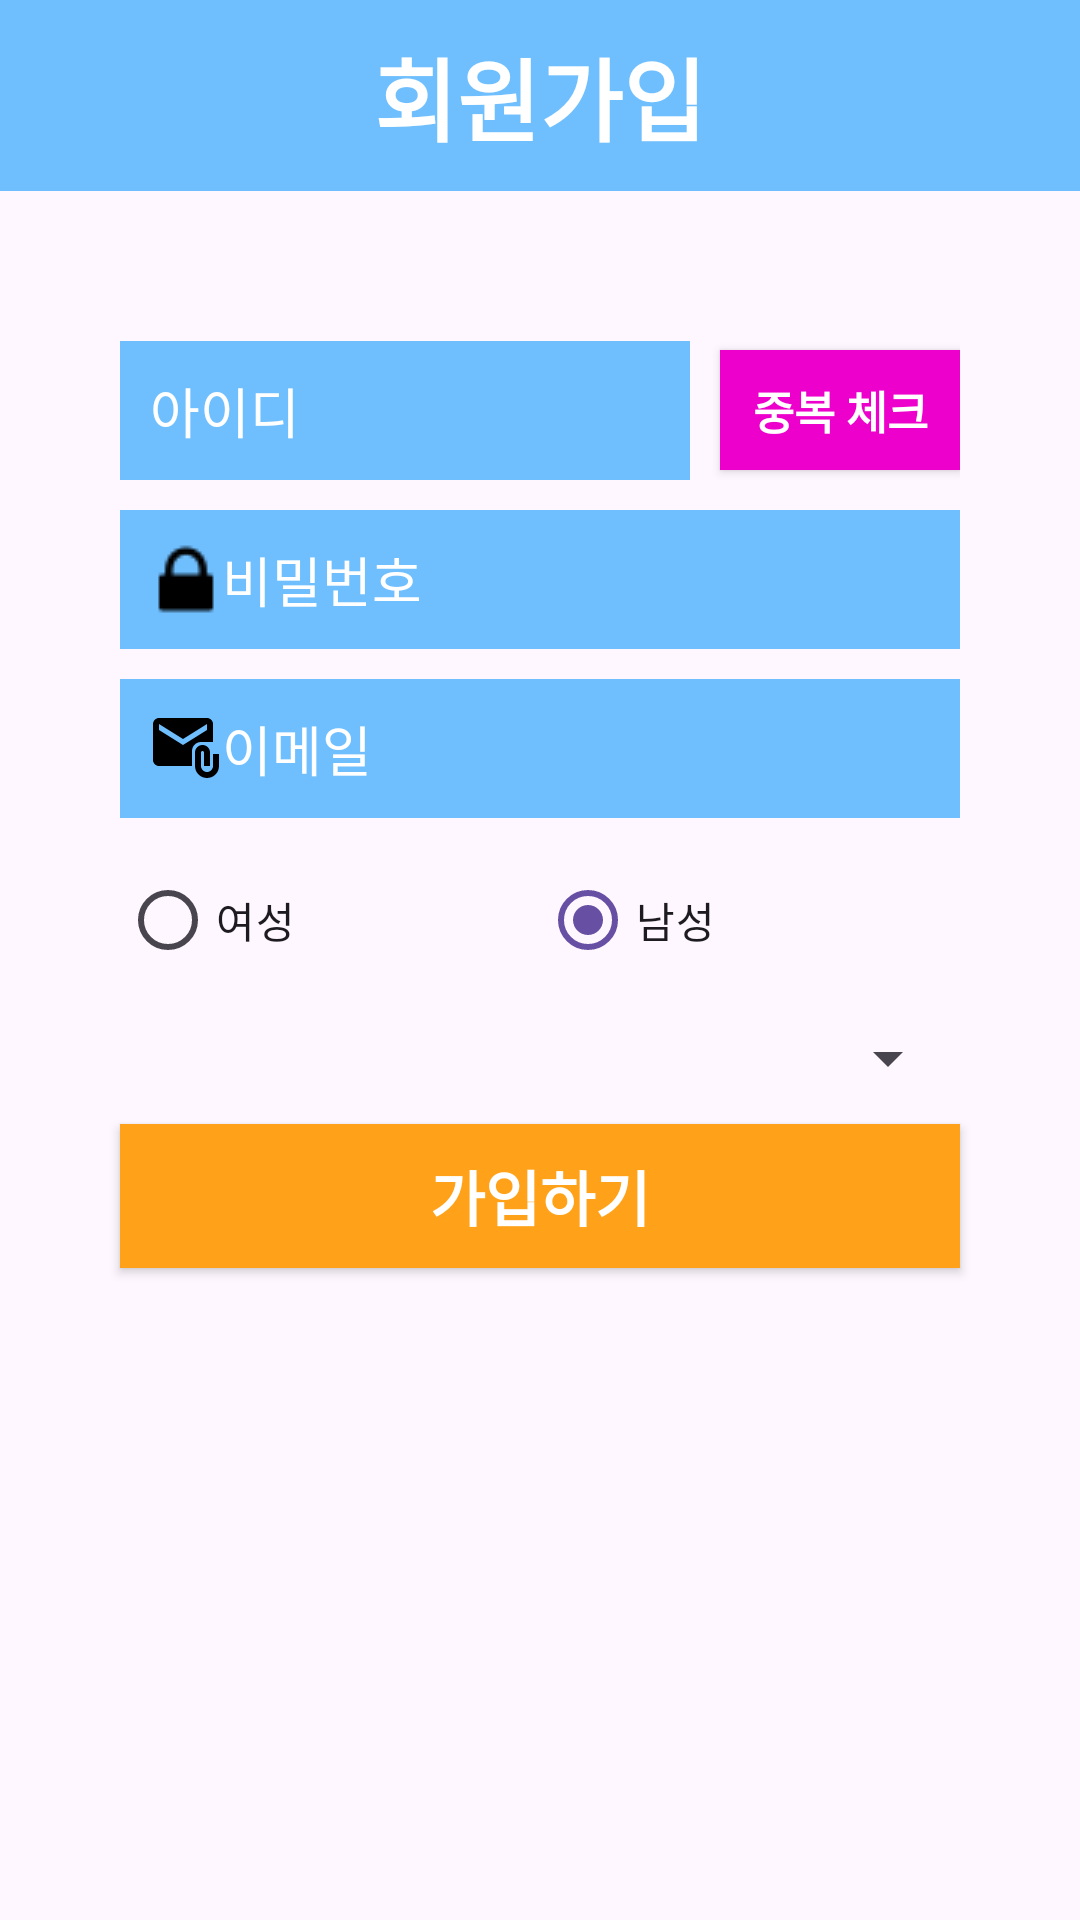

Write the Android layout XML for this screen, with the resource values it uses.
<!-- AndroidManifest.xml: application theme Theme.TestProject1 -->
<!-- res/layout/activity_register.xml -->
<?xml version="1.0" encoding="utf-8"?>
<RelativeLayout xmlns:android="http://schemas.android.com/apk/res/android"
    xmlns:app="http://schemas.android.com/apk/res-auto"
    xmlns:tools="http://schemas.android.com/tools"
    android:id="@+id/main"
    android:layout_width="match_parent"
    android:layout_height="match_parent"
    tools:context=".RegisterActivity" >

    <LinearLayout
        android:layout_width="match_parent"
        android:layout_height="match_parent"
        android:orientation="vertical">

        <LinearLayout
            android:layout_width="match_parent"
            android:layout_height="wrap_content"
            android:orientation="vertical"
            android:background="@color/colorPrimary">

            <TextView
                android:layout_width="wrap_content"
                android:layout_height="wrap_content"
                android:layout_gravity="center"
                android:text="회원가입"
                android:textColor="#ffffff"
                android:textSize="30dp"
                android:textStyle="bold"
                android:layout_marginTop="10dp"
                android:layout_marginBottom="10dp"/>

        </LinearLayout>

        <LinearLayout
            android:layout_width="match_parent"
            android:layout_height="match_parent"
            android:orientation="vertical">

            <LinearLayout
                android:layout_width="280dp"
                android:layout_height="wrap_content"
                android:orientation="horizontal"
                android:layout_marginTop="50dp"
                android:layout_gravity="center">


                <EditText
                    android:layout_width="190dp"
                    android:layout_height="wrap_content"
                    android:hint="아이디"
                    android:layout_gravity="center"
                    android:padding="10dp"
                    android:textColor="#ffffff"
                    android:textColorHint="#ffffff"
                    android:id="@+id/idText"
                    android:drawableStart="@drawable/baseline_person_24"
                    android:drawableLeft="@drawable/baseline_person_24"
                    android:layout_marginRight="10dp"
                    android:background="@color/colorPrimary"/>

                <Button
                    android:layout_width="80dp"
                    android:layout_height="40dp"
                    android:textSize="15dp"
                    android:textStyle="bold"
                    android:background="@color/colorWarning"
                    android:text="중복 체크"
                    android:layout_gravity="center"
                    android:id="@+id/validateButton"
                    android:textColor="#ffffff"/>

            </LinearLayout>



            <EditText
                android:inputType="textPassword"
                android:layout_width="280dp"
                android:layout_height="wrap_content"
                android:hint="비밀번호"
                android:layout_gravity="center"
                android:padding="10dp"
                android:textColor="#ffffff"
                android:textColorHint="#ffffff"
                android:id="@+id/passwordText"
                android:drawableStart="@drawable/lock"
                android:drawableLeft="@drawable/lock"
                android:layout_marginTop="10dp"
                android:background="@color/colorPrimary"/>


            <EditText
                android:layout_width="280dp"
                android:layout_height="wrap_content"
                android:hint="이메일"
                android:layout_gravity="center"
                android:padding="10dp"
                android:textColor="#ffffff"
                android:textColorHint="#ffffff"
                android:id="@+id/emailText"
                android:drawableStart="@drawable/baseline_attach_email_24"
                android:drawableLeft="@drawable/baseline_attach_email_24"
                android:layout_marginTop="10dp"
                android:background="@color/colorPrimary"/>

            <RadioGroup
                android:layout_width="280dp"
                android:layout_height="wrap_content"
                android:id="@+id/genderGroup"
                android:layout_gravity="center_horizontal"
                android:orientation="horizontal"
                android:layout_marginTop="10dp">
                <RadioButton
                    android:layout_width="0dp"
                    android:layout_height="wrap_content"
                    android:text="여성"
                    android:id="@+id/genderWoman"
                    android:layout_weight="1"
                    android:checked="true"/>
                <RadioButton
                    android:layout_width="0dp"
                    android:layout_height="wrap_content"
                    android:text="남성"
                    android:id="@+id/genderMan"
                    android:layout_weight="1"
                    android:checked="true"/>

            </RadioGroup>

            <Spinner
                android:layout_width="280dp"
                android:layout_height="wrap_content"
                android:layout_gravity="center"
                android:layout_marginTop="10dp"
                android:id="@+id/majorSpinner"></Spinner>

            <Button
                android:layout_width="280dp"
                android:layout_height="wrap_content"
                android:textSize="20dp"
                android:textStyle="bold"
                android:textColor="#ffffff"
                android:background="@color/colorPrimaryDark"
                android:text="가입하기"
                android:layout_marginTop="10dp"
                android:layout_gravity="center"
                android:id="@+id/registerButton"/>

        </LinearLayout>
    </LinearLayout>

</RelativeLayout>
<!-- resources referenced by this layout -->
<resources>
  <color name="colorPrimary">#6FBFFF</color>
  <color name="colorPrimaryDark">#FFA219</color>
  <color name="colorWarning">#ED00CB</color>
  <!-- drawable baseline_attach_email_24 (drawable) -->
  <vector xmlns:android="http://schemas.android.com/apk/res/android" android:height="24dp" android:tint="#000000" android:viewportHeight="24" android:viewportWidth="24" android:width="24dp">
        
      <path android:fillColor="@android:color/white" android:pathData="M21,10V4c0,-1.1 -0.9,-2 -2,-2H3C1.9,2 1.01,2.9 1.01,4L1,16c0,1.1 0.9,2 2,2h11v-5c0,-1.66 1.34,-3 3,-3H21zM11,11L3,6V4l8,5l8,-5v2L11,11z"/>
        <path android:fillColor="#FFFFFFFF"></path>
      <path android:fillColor="@android:color/white" android:pathData="M21,14v4c0,1.1 -0.9,2 -2,2s-2,-0.9 -2,-2v-4.5c0,-0.28 0.22,-0.5 0.5,-0.5s0.5,0.22 0.5,0.5V18h2v-4.5c0,-1.38 -1.12,-2.5 -2.5,-2.5S15,12.12 15,13.5V18c0,2.21 1.79,4 4,4s4,-1.79 4,-4v-4H21z"/>
      
  </vector>
  <!-- drawable lock: png bitmap (drawable, 289 bytes) -->
  <style name="Theme.TestProject1" parent="Base.Theme.TestProject1" />
  <style name="Base.Theme.TestProject1" parent="Theme.Material3.DayNight.NoActionBar">
          
          
      </style>
</resources>
